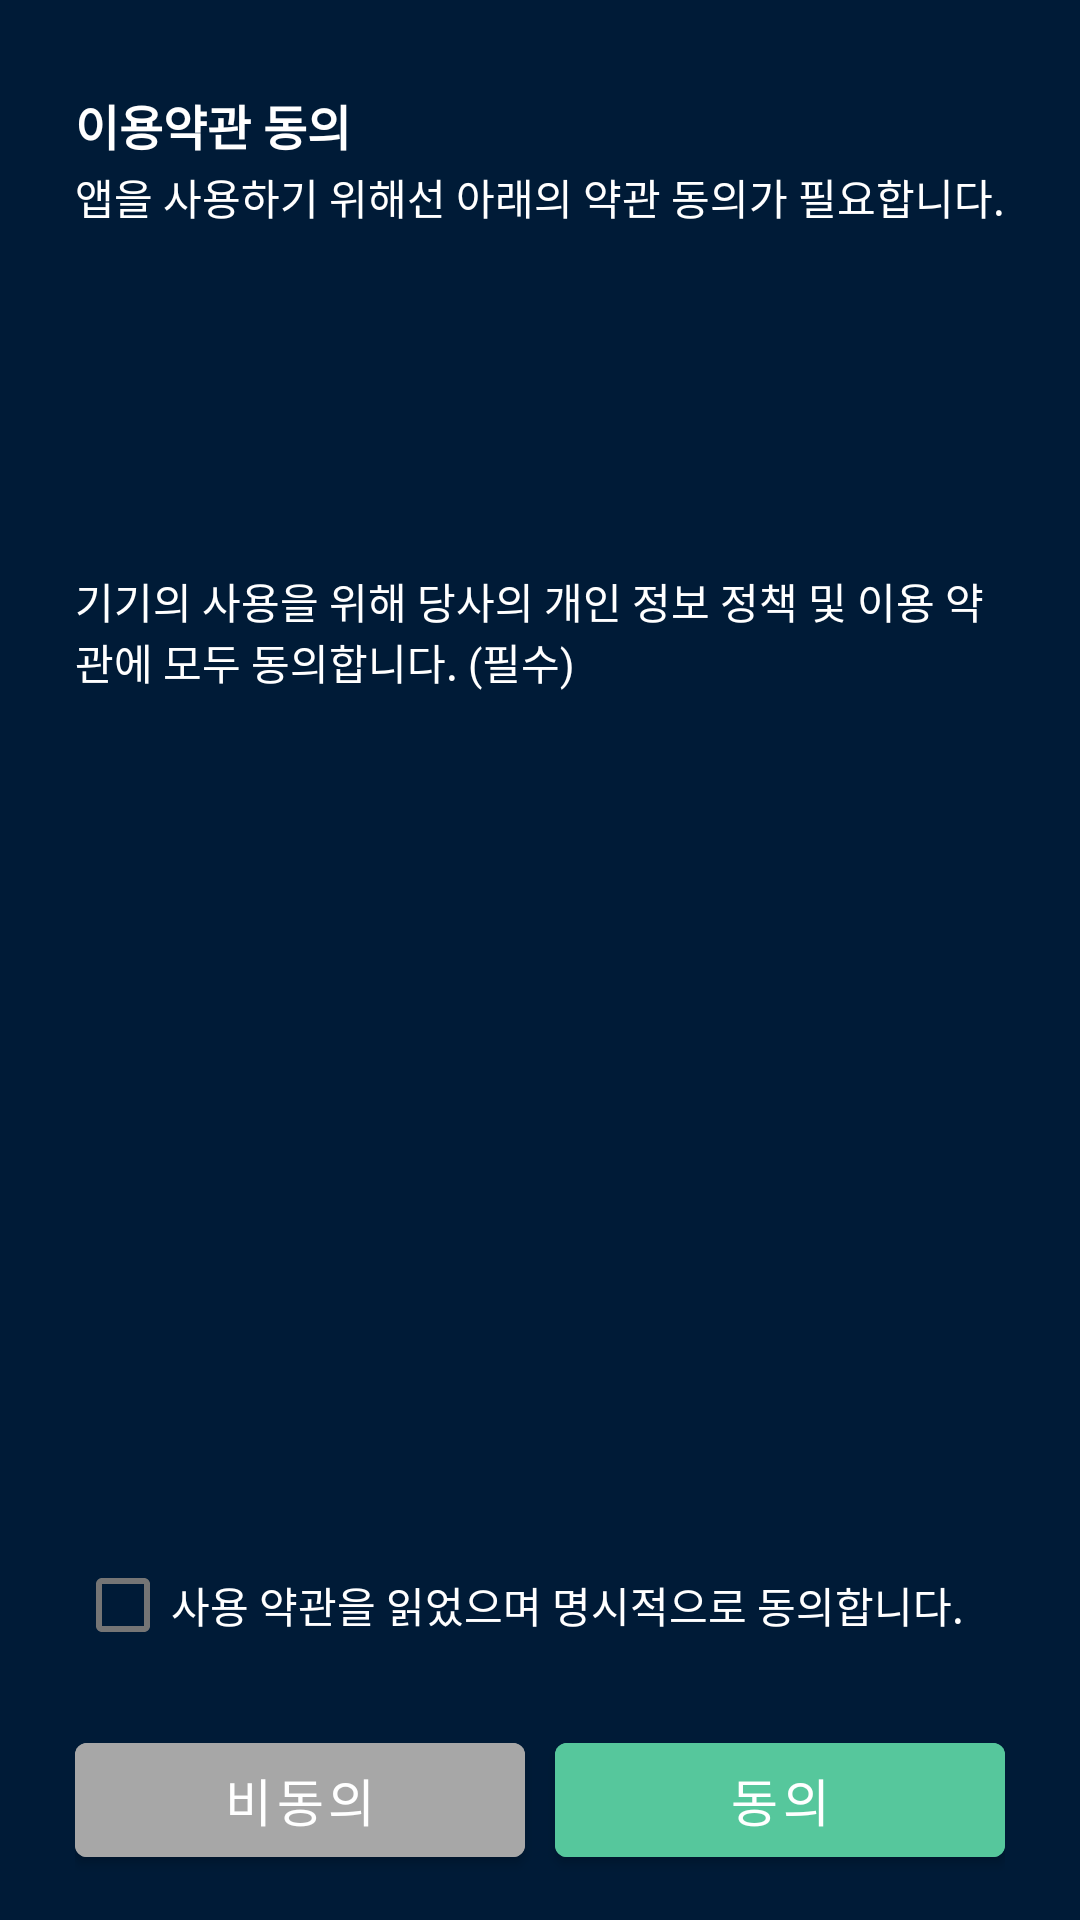

Here is an Android app screen rendered from its layout file. Give the layout XML and the strings, colors and styles it references.
<!-- AndroidManifest.xml: application theme Theme.UXN_AGMS.NoActionBar -->
<!-- res/layout/fragment_eula.xml -->
<?xml version="1.0" encoding="utf-8"?>
<LinearLayout xmlns:android="http://schemas.android.com/apk/res/android"
    xmlns:app="http://schemas.android.com/apk/res-auto"
    xmlns:tools="http://schemas.android.com/tools"
    android:layout_width="match_parent"
    android:layout_height="match_parent"
    android:background="@color/color_001B37"
    android:paddingLeft="25dp"
    android:paddingRight="25dp"
    android:orientation="vertical">

    <TextView
        android:layout_marginTop="30dp"
        android:textSize="16sp"
        android:textStyle="bold"
        android:textColor="@color/white"
        android:text="@string/title_agree_eula"
        android:layout_width="wrap_content"
        android:layout_height="wrap_content" />

    <TextView
        android:layout_marginTop="2dp"
        android:text="@string/text_agree_eula"
        android:textSize="14sp"
        android:textColor="@color/white"
        android:layout_width="wrap_content"
        android:layout_height="wrap_content" />

    <androidx.core.widget.NestedScrollView
        android:layout_width="match_parent"
        android:layout_height="0dp"
        android:layout_weight="1" >
        <LinearLayout
            android:minHeight="269dp"
            android:gravity="center_vertical"
            android:orientation="vertical"
            android:layout_width="match_parent"
            android:layout_height="wrap_content">
            <com.google.android.material.checkbox.MaterialCheckBox
                android:button="@null"
                android:drawableTint="@color/checkbox_tint_color"
                android:drawableRight="@drawable/ic_baseline_check_circle_outline_24"
                android:id="@+id/checkbox_eula_1"
                android:textColor="@color/white"
                android:text="@string/checkbox_eula_1"
                android:layout_width="match_parent"
                android:layout_height="wrap_content" />
        </LinearLayout>
    </androidx.core.widget.NestedScrollView>
    <com.google.android.material.checkbox.MaterialCheckBox
        android:id="@+id/checkbox_final_terms"
        android:textSize="14sp"
        android:minHeight="0dp"
        android:text="@string/checkbox_all"
        android:textColor="@color/white"
        android:drawableTint="#4DC091"
        android:layout_width="match_parent"
        android:layout_height="wrap_content" />
    <LinearLayout
        android:layout_marginTop="24dp"
        android:layout_marginBottom="15dp"
        android:orientation="horizontal"
        android:layout_width="match_parent"
        android:layout_height="wrap_content">
        <com.google.android.material.button.MaterialButton
            android:backgroundTint="#A7A7A7"
            android:text="@string/button_disagree"
            android:id="@+id/button_disagree"
            android:textColor="@color/white"
            android:textSize="17sp"
            android:layout_width="0dp"
            android:minHeight="50dp"
            android:paddingTop="0dp"
            android:paddingBottom="0dp"
            android:layout_weight="1"
            android:layout_marginRight="10dp"
            android:layout_height="wrap_content" />
        <com.google.android.material.button.MaterialButton
            android:backgroundTint="#56C79C"
            android:paddingTop="0dp"
            android:paddingBottom="0dp"
            android:text="@string/button_agree"
            android:id="@+id/button_agree"
            android:layout_width="0dp"
            android:minHeight="50dp"
            android:textColor="@color/white"
            android:textSize="17sp"
            android:layout_weight="1"
            android:layout_height="wrap_content" />
    </LinearLayout>
</LinearLayout>
<!-- resources referenced by this layout -->
<resources>
  <color name="color_001B37">#001B37</color>
  <color name="white">#FFFFFFFF</color>
  <string name="button_agree">동의</string>
  <string name="button_disagree">비동의</string>
  <string name="checkbox_all">사용 약관을 읽었으며 명시적으로 동의합니다.</string>
  <string name="checkbox_eula_1">기기의 사용을 위해 당사의 개인 정보 정책 및 이용 약관에 모두 동의합니다. (필수)</string>
  <string name="text_agree_eula">앱을 사용하기 위해선 아래의 약관 동의가 필요합니다.</string>
  <string name="title_agree_eula">이용약관 동의</string>
  <style name="Theme.UXN_AGMS.NoActionBar">
          <item name="windowActionBar">false</item>
          <item name="windowNoTitle">true</item>
      </style>
</resources>
